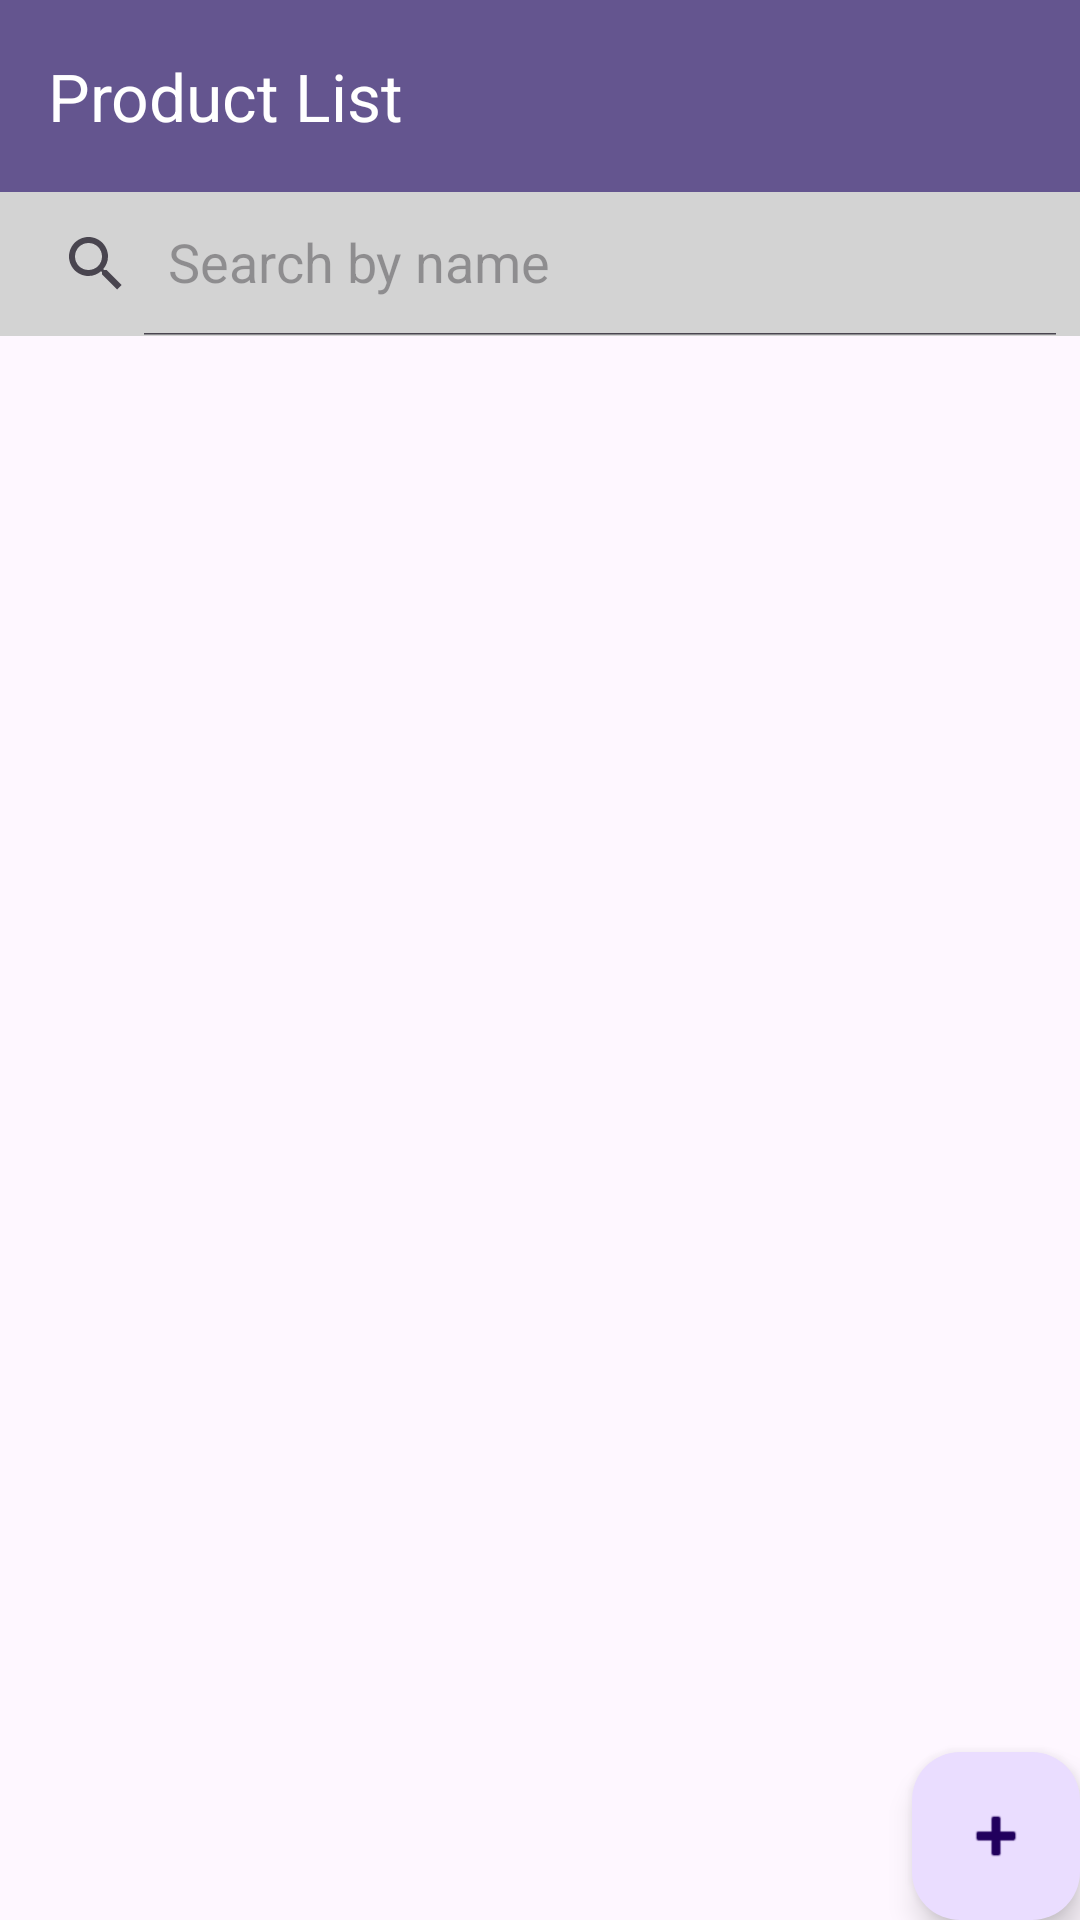

Android layout source for this screen:
<!-- AndroidManifest.xml: application theme Theme.DemoProduct -->
<!-- res/layout/fragment_product_list.xml -->
<?xml version="1.0" encoding="utf-8"?>
<RelativeLayout
    xmlns:android="http://schemas.android.com/apk/res/android"
    xmlns:app="http://schemas.android.com/apk/res-auto"
    xmlns:tools="http://schemas.android.com/tools"
    android:layout_width="match_parent"
    android:layout_height="match_parent"
    tools:context=".views.productList.ProductListFragment">

    <com.google.android.material.appbar.AppBarLayout
        android:id="@+id/toolbar_layout"
        android:layout_width="match_parent"
        android:layout_height="wrap_content"
        android:fitsSystemWindows="true"
        android:background="@color/my_light_primary">
        <androidx.appcompat.widget.Toolbar
            android:id="@+id/toolbar"
            android:layout_width="match_parent"
            android:layout_height="?attr/actionBarSize"
            android:background="@color/my_light_primary"
            app:titleTextColor="@color/white"
            app:title="@string/product_list_fragment_label"/>
    </com.google.android.material.appbar.AppBarLayout>

    <androidx.constraintlayout.widget.ConstraintLayout
        android:layout_width="match_parent"
        android:layout_height="match_parent"
        android:layout_below="@+id/toolbar_layout">

        <androidx.appcompat.widget.SearchView
            android:id="@+id/search_bar"
            android:layout_width="match_parent"
            android:layout_height="wrap_content"
            android:background="#d3d3d3"
            app:queryHint="@string/searchbar_hint"
            app:iconifiedByDefault="false"
            app:layout_constraintTop_toTopOf="parent"
            app:layout_constraintEnd_toEndOf="parent"
            app:layout_constraintBottom_toTopOf="@+id/grid_view"
            app:layout_constraintStart_toStartOf="parent"/>

        <GridView
            android:id="@+id/grid_view"
            android:layout_width="match_parent"
            android:layout_height="0dp"
            android:gravity="center"
            android:numColumns="2"
            android:verticalSpacing="24dp"
            app:layout_constraintTop_toBottomOf="@+id/search_bar"
            app:layout_constraintEnd_toEndOf="parent"
            app:layout_constraintBottom_toBottomOf="parent"
            app:layout_constraintStart_toStartOf="parent"
            tools:listitem="@layout/product_item" />

        <com.google.android.material.floatingactionbutton.FloatingActionButton
            android:id="@+id/fab"
            android:layout_width="wrap_content"
            android:layout_height="wrap_content"
            android:layout_gravity="bottom|end"
            android:layout_marginEnd="@dimen/fab_margin"
            android:layout_marginBottom="@dimen/fab_margin"
            android:contentDescription="@string/add_button"
            app:srcCompat="@android:drawable/ic_input_add"
            app:layout_constraintBottom_toBottomOf="parent"
            app:layout_constraintEnd_toEndOf="parent" />
    </androidx.constraintlayout.widget.ConstraintLayout>
</RelativeLayout>
<!-- res/layout/product_item.xml (included above) -->
<?xml version="1.0" encoding="utf-8"?>
<androidx.cardview.widget.CardView
    xmlns:android="http://schemas.android.com/apk/res/android"
    xmlns:app="http://schemas.android.com/apk/res-auto"
    android:layout_width="wrap_content"
    android:layout_height="wrap_content"
    android:layout_gravity="center"
    app:cardUseCompatPadding="true"
    app:cardCornerRadius="24dp"
    app:cardElevation="5dp">

    <LinearLayout
        android:layout_width="wrap_content"
        android:layout_height="wrap_content"
        android:layout_margin="24dp"
        android:orientation="vertical">

        <ImageView
            android:id="@+id/product_img"
            android:layout_width="100dp"
            android:layout_height="100dp"
            android:layout_gravity="center"
            android:contentDescription="@string/product_image"
            android:src="@mipmap/ic_launcher" />

        <TextView
            android:id="@+id/product_name"
            android:layout_width="match_parent"
            android:layout_height="wrap_content"
            android:text="@string/app_name"
            android:textColor="@color/black"
            android:textStyle="bold"
            android:textAlignment="center" />

        <TextView
            android:id="@+id/product_price"
            android:layout_width="match_parent"
            android:layout_height="wrap_content"
            android:text="@string/app_name"
            android:textColor="@color/black"
            android:textStyle="bold"
            android:textAlignment="center" />
    </LinearLayout>
</androidx.cardview.widget.CardView>
<!-- resources referenced by this layout -->
<resources>
  <color name="black">#FF000000</color>
  <color name="my_light_primary">#64558F</color>
  <color name="white">#FFFFFFFF</color>
  <string name="add_button">Add Product</string>
  <string name="app_name">DemoProduct</string>
  <string name="product_image">Image</string>
  <string name="product_list_fragment_label">Product List</string>
  <string name="searchbar_hint">Search by name</string>
  <style name="Theme.DemoProduct" parent="Base.Theme.DemoProduct" />
  <style name="Base.Theme.DemoProduct" parent="Theme.Material3.DayNight.NoActionBar">
          
           <item name="colorPrimary">@color/my_light_primary</item>
      </style>
</resources>
